The GitHub repository lalchandali/AgroMitra-project contains a labelled image folder "plant_disease" with 8 categories: tomato bacterial spot, tomato early blight, tomato late blight, tomato leaf mold, tomato septoria leaf spot, tomato spider mites, tomato target spot, tomato yellow leaf curl virus. Examples follow, each with its label.

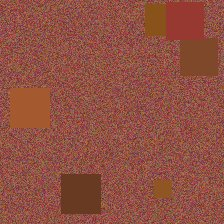
Label: tomato bacterial spot

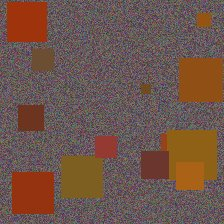
Label: tomato septoria leaf spot

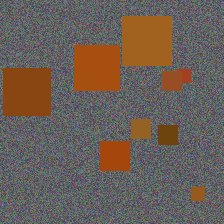
Label: tomato spider mites

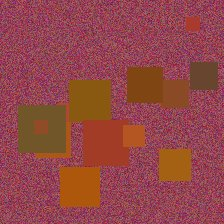
Label: tomato late blight

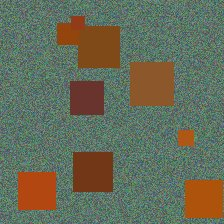
Label: tomato leaf mold

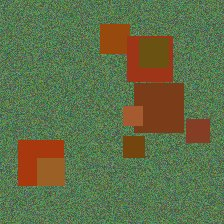
Label: tomato yellow leaf curl virus
